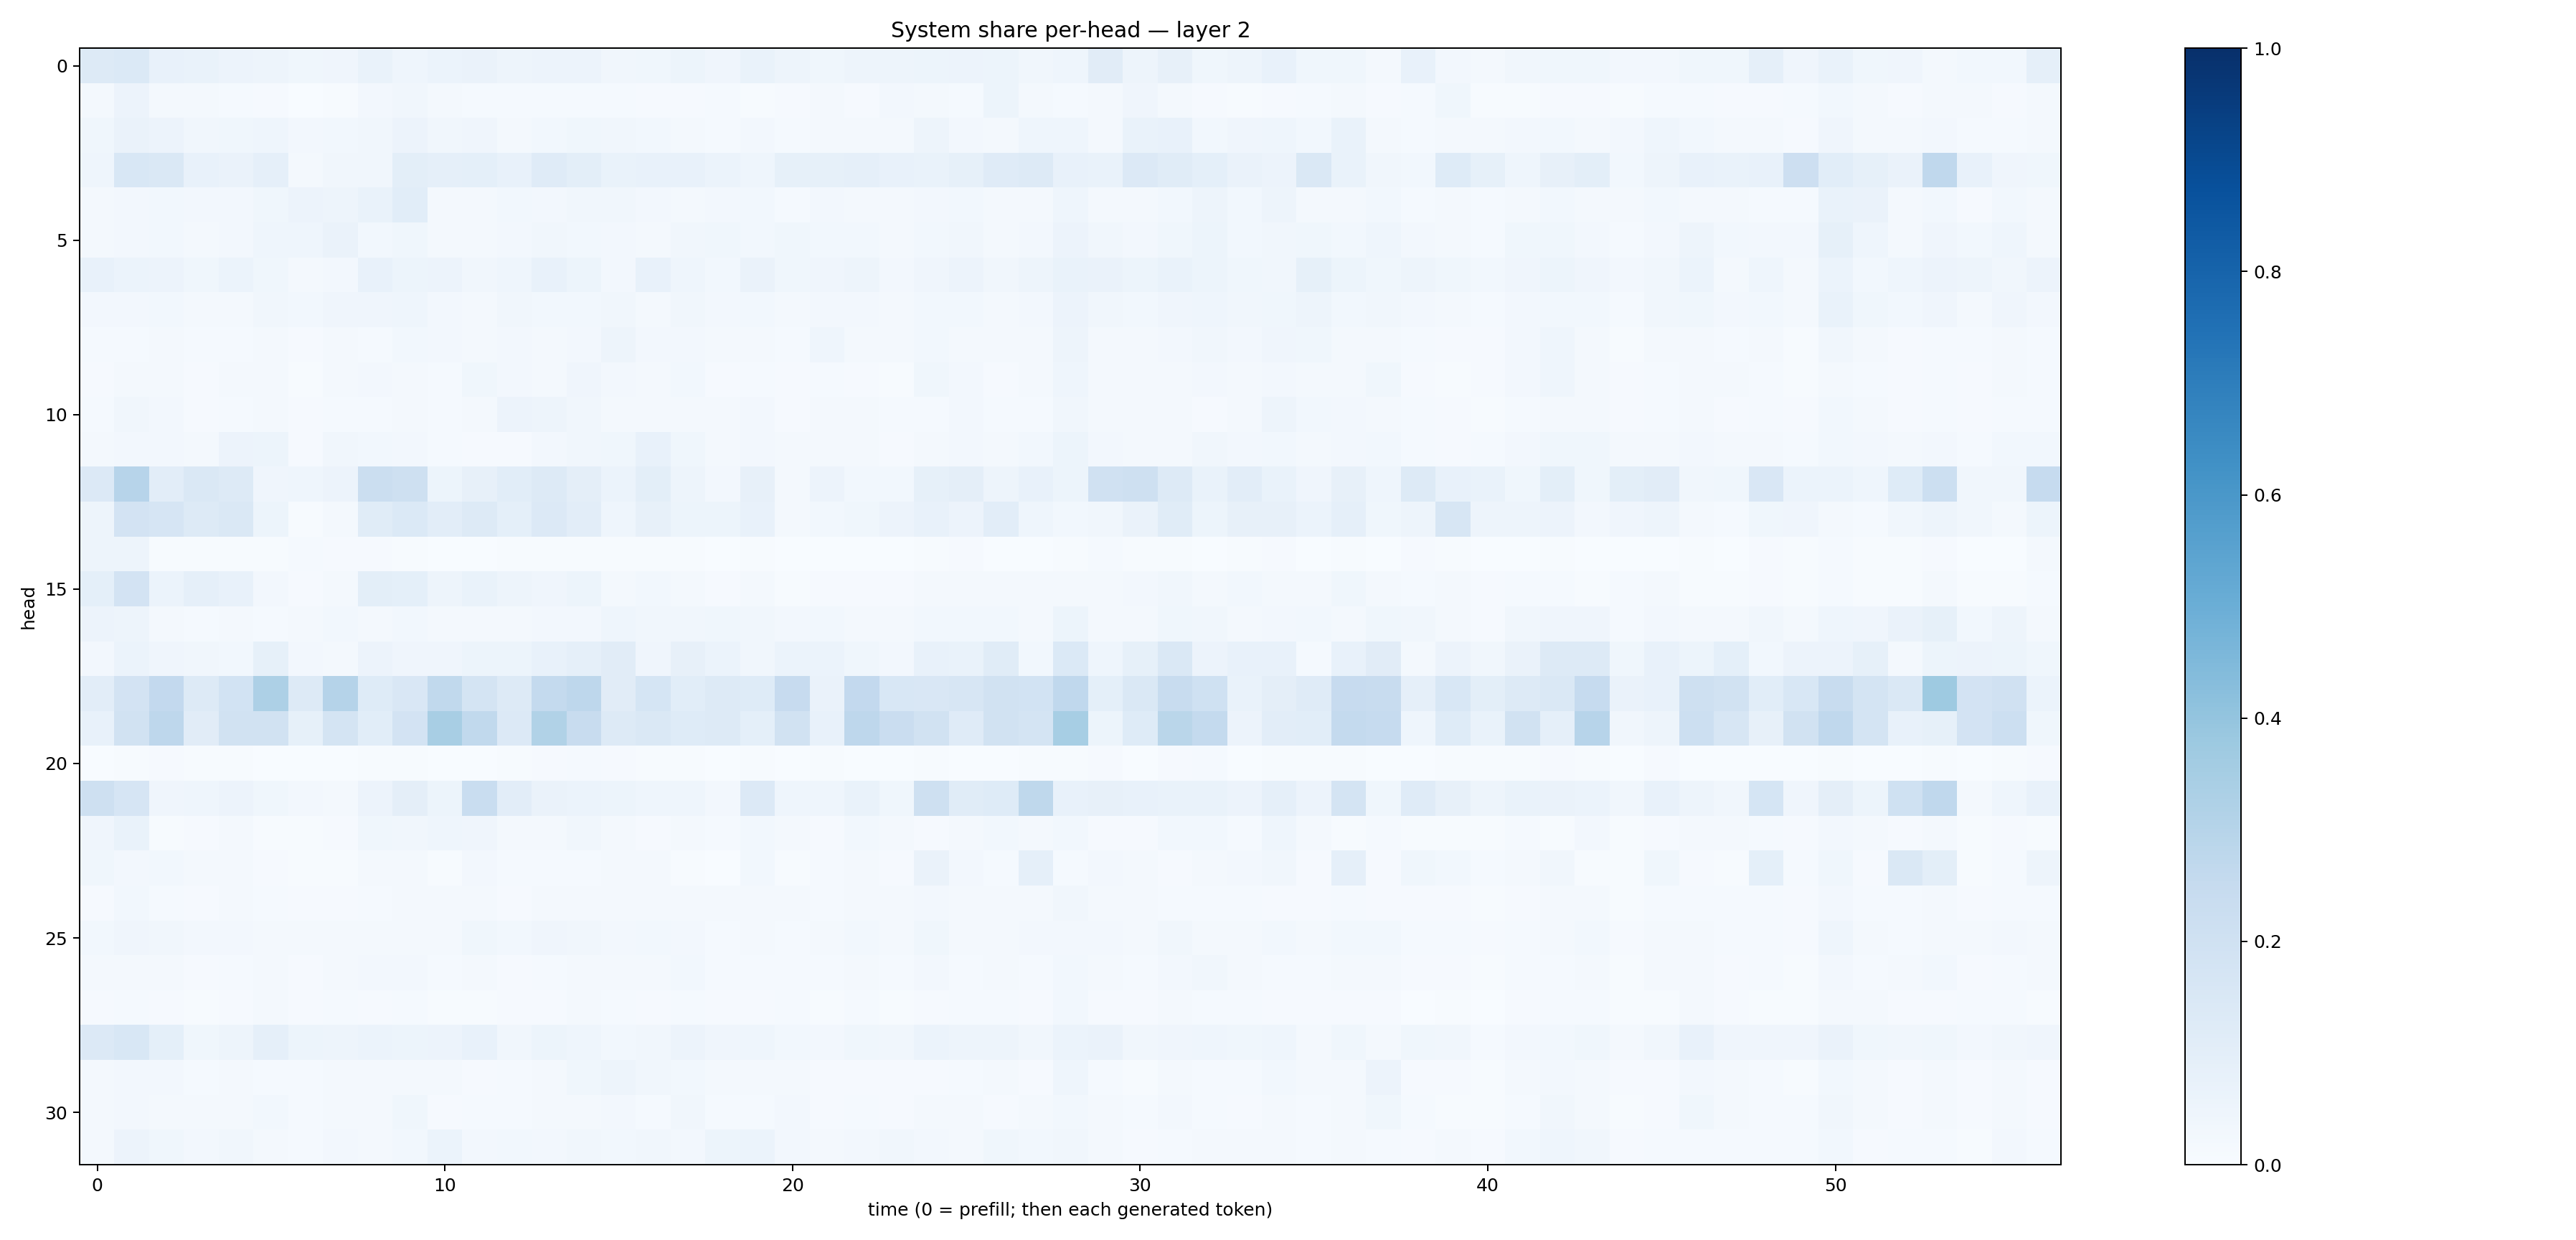

The file beside this chart, header and first rows:
0.12970345, 0.13693324, 0.0723332, 0.06775821, 0.055447042, 0.047959395, 0.03820619, 0.039327286, 0.06733883, 0.04354039, 0.059091825, 0.062694125, 0.050611336, 0.058208127, 0.05689993, 0.034562606, 0.037118983, 0.05179735, 0.040378775, 0.06698121, 0.047462396, 0.035307076, 0.047942225, 0.050404716
0.01731, 0.05511, 0.02026, 0.0189, 0.01274, 0.008493, 0.003203, 0.007299, 0.02545, 0.03269, 0.01759, 0.01547, 0.01404, 0.01182, 0.012, 0.01196, 0.009043, 0.01047, 0.01252, 0.00711, 0.008936, 0.02178, 0.01113, 0.02345
0.03615, 0.06258, 0.05481, 0.03474, 0.03644, 0.04344, 0.02489, 0.02825, 0.03131, 0.0547, 0.03356, 0.03987, 0.02118, 0.03083, 0.03657, 0.03177, 0.02807, 0.02007, 0.0131, 0.0238, 0.01466, 0.01583, 0.01964, 0.01998
0.04669, 0.1537, 0.1465, 0.07751, 0.06446, 0.08908, 0.02336, 0.03426, 0.03248, 0.1002, 0.08658, 0.09155, 0.07262, 0.1206, 0.09789, 0.06801, 0.07423, 0.07525, 0.06209, 0.04665, 0.08366, 0.08562, 0.08725, 0.07716
0.01809, 0.02344, 0.0285, 0.02447, 0.02594, 0.03537, 0.05495, 0.05028, 0.06735, 0.1085, 0.02258, 0.02282, 0.02942, 0.0251, 0.03156, 0.03474, 0.02357, 0.02019, 0.02496, 0.03123, 0.01495, 0.02427, 0.02221, 0.01578
0.02, 0.02686, 0.03006, 0.01994, 0.02387, 0.04379, 0.04357, 0.06344, 0.03053, 0.03825, 0.01895, 0.02001, 0.02458, 0.03279, 0.02815, 0.02615, 0.02272, 0.03199, 0.03647, 0.02857, 0.03627, 0.02867, 0.028, 0.02012
0.07536, 0.05865, 0.05471, 0.03898, 0.06186, 0.03735, 0.01875, 0.02548, 0.07193, 0.05436, 0.05635, 0.03267, 0.04624, 0.07502, 0.05302, 0.02651, 0.07489, 0.04473, 0.02843, 0.06399, 0.0357, 0.0411, 0.05037, 0.02425
0.02653, 0.0253, 0.02747, 0.0217, 0.01995, 0.03152, 0.02859, 0.04196, 0.03936, 0.0442, 0.02482, 0.02181, 0.03295, 0.03113, 0.0291, 0.03174, 0.02201, 0.03273, 0.0269, 0.03005, 0.02107, 0.02449, 0.025, 0.01777
0.01343, 0.01532, 0.0161, 0.01234, 0.01428, 0.01738, 0.01081, 0.01783, 0.01556, 0.03034, 0.02547, 0.02081, 0.02357, 0.02342, 0.02488, 0.04705, 0.02386, 0.02363, 0.01882, 0.01699, 0.01289, 0.04683, 0.01963, 0.01581
0.008235, 0.01912, 0.02005, 0.009475, 0.01748, 0.01843, 0.007319, 0.01839, 0.02667, 0.02043, 0.01338, 0.03667, 0.02477, 0.02099, 0.03983, 0.02557, 0.02257, 0.03119, 0.01129, 0.01307, 0.01155, 0.01222, 0.009796, 0.007588
0.01397, 0.03498, 0.02653, 0.009415, 0.01309, 0.01928, 0.009657, 0.01457, 0.01429, 0.02299, 0.01362, 0.01615, 0.05676, 0.04963, 0.03395, 0.01853, 0.01751, 0.0214, 0.01808, 0.02402, 0.007942, 0.01895, 0.01631, 0.01335
0.01818, 0.02414, 0.02625, 0.02062, 0.05563, 0.05168, 0.008685, 0.03288, 0.0309, 0.02499, 0.01316, 0.01134, 0.01148, 0.02442, 0.03286, 0.03636, 0.07374, 0.03862, 0.01758, 0.02526, 0.01682, 0.022, 0.02077, 0.01087
0.1338, 0.2947, 0.1051, 0.1436, 0.1279, 0.04083, 0.04681, 0.05572, 0.2219, 0.2033, 0.05351, 0.0786, 0.1079, 0.1287, 0.09642, 0.0613, 0.1001, 0.04695, 0.02621, 0.07833, 0.01665, 0.05723, 0.02792, 0.02878
0.04706, 0.1812, 0.1648, 0.1269, 0.1466, 0.05384, 0.007001, 0.02335, 0.1154, 0.1376, 0.105, 0.1274, 0.09341, 0.1344, 0.1049, 0.04686, 0.07818, 0.0527, 0.05351, 0.07088, 0.01645, 0.03018, 0.03574, 0.05622
0.04794, 0.04731, 0.005746, 0.0042, 0.00453, 0.004068, 0.01281, 0.00889, 0.007951, 0.004983, 0.00204, 0.003448, 0.007162, 0.004541, 0.007166, 0.006944, 0.005264, 0.005769, 0.003076, 0.006513, 0.001535, 0.002527, 0.002277, 0.002048
0.0929, 0.1812, 0.05971, 0.0877, 0.07469, 0.02361, 0.009301, 0.01664, 0.09815, 0.0925, 0.04732, 0.06768, 0.04881, 0.04022, 0.05385, 0.02232, 0.02881, 0.01786, 0.01042, 0.02323, 0.005198, 0.01016, 0.01009, 0.01171
0.05679, 0.05011, 0.02087, 0.014, 0.0189, 0.01513, 0.01921, 0.02779, 0.01992, 0.03084, 0.01975, 0.02227, 0.0228, 0.0255, 0.02646, 0.0449, 0.03153, 0.03361, 0.03657, 0.0314, 0.02474, 0.03102, 0.01676, 0.02004
0.02563, 0.06102, 0.04269, 0.03157, 0.02766, 0.08249, 0.0239, 0.02222, 0.05668, 0.04031, 0.03932, 0.05085, 0.05336, 0.07521, 0.08886, 0.113, 0.04236, 0.0811, 0.06124, 0.03515, 0.06142, 0.05885, 0.03568, 0.02394
0.1028, 0.1813, 0.2596, 0.1317, 0.1853, 0.3271, 0.1308, 0.3015, 0.1213, 0.1522, 0.262, 0.1777, 0.1299, 0.2576, 0.276, 0.1124, 0.1704, 0.1059, 0.1308, 0.1213, 0.2442, 0.06415, 0.2605, 0.1562
0.07426, 0.1936, 0.2752, 0.1117, 0.189, 0.1877, 0.08322, 0.1755, 0.1078, 0.1811, 0.342, 0.2639, 0.1362, 0.3127, 0.2412, 0.129, 0.1479, 0.1214, 0.1261, 0.09108, 0.195, 0.07508, 0.2761, 0.2287
0.003671, 0.006572, 0.009128, 0.006533, 0.005503, 0.001811, 0.0009263, 0.002343, 0.004426, 0.00428, 0.002915, 0.002608, 0.004556, 0.007918, 0.01284, 0.009534, 0.004251, 0.004548, 0.001797, 0.00548, 0.002973, 0.00736, 0.0027, 0.003497
0.2055, 0.1646, 0.041, 0.04349, 0.05556, 0.03598, 0.02439, 0.02091, 0.05627, 0.09614, 0.05194, 0.2313, 0.1027, 0.06316, 0.06066, 0.05379, 0.04541, 0.04388, 0.02523, 0.1344, 0.04573, 0.04356, 0.07007, 0.03623
0.04081, 0.06793, 0.006444, 0.01152, 0.01977, 0.00659, 0.004734, 0.007957, 0.03606, 0.03363, 0.04439, 0.03954, 0.02016, 0.0203, 0.03212, 0.01722, 0.01029, 0.0202, 0.01287, 0.03005, 0.01887, 0.008589, 0.0279, 0.02054
0.03661, 0.02482, 0.02888, 0.01575, 0.02326, 0.008504, 0.006334, 0.005998, 0.02325, 0.01815, 0.004235, 0.02584, 0.01401, 0.01491, 0.01228, 0.01846, 0.02101, 0.007081, 0.003667, 0.02967, 0.004939, 0.01473, 0.01637, 0.008574
0.01071, 0.02776, 0.01219, 0.008649, 0.01625, 0.01507, 0.009661, 0.01066, 0.01275, 0.01724, 0.02026, 0.01591, 0.01088, 0.01594, 0.01644, 0.01724, 0.02061, 0.01881, 0.02072, 0.01617, 0.01568, 0.0133, 0.0204, 0.02189
0.03006, 0.04004, 0.03471, 0.02414, 0.02706, 0.02171, 0.02041, 0.01876, 0.02165, 0.01773, 0.02193, 0.03689, 0.02956, 0.04072, 0.03483, 0.02591, 0.02763, 0.0246, 0.0119, 0.01866, 0.01278, 0.01752, 0.0278, 0.01958
0.01812, 0.01823, 0.01586, 0.008746, 0.01266, 0.02249, 0.009885, 0.01587, 0.02406, 0.02549, 0.01404, 0.0171, 0.01079, 0.01443, 0.02326, 0.01898, 0.01616, 0.02972, 0.01437, 0.01254, 0.01241, 0.01215, 0.01614, 0.01257
0.007958, 0.01273, 0.009439, 0.006935, 0.01062, 0.02122, 0.01112, 0.01309, 0.01096, 0.01284, 0.007467, 0.006673, 0.008087, 0.01145, 0.01898, 0.01373, 0.01085, 0.01522, 0.009838, 0.01086, 0.01384, 0.00762, 0.01203, 0.006975
0.1341, 0.1536, 0.09047, 0.03731, 0.05044, 0.08759, 0.05363, 0.05053, 0.06125, 0.05162, 0.05858, 0.07325, 0.0336, 0.05196, 0.04622, 0.0282, 0.03191, 0.05581, 0.0427, 0.04654, 0.02957, 0.02588, 0.0363, 0.03251
0.02247, 0.02497, 0.02424, 0.0134, 0.02042, 0.01477, 0.01338, 0.02307, 0.01968, 0.0187, 0.01701, 0.009332, 0.01199, 0.01704, 0.03523, 0.04858, 0.03145, 0.02952, 0.02196, 0.0163, 0.01644, 0.008764, 0.01125, 0.009066
0.0197, 0.02444, 0.01943, 0.01902, 0.01576, 0.02899, 0.01396, 0.0212, 0.0184, 0.0355, 0.01171, 0.01469, 0.01432, 0.0162, 0.0196, 0.02724, 0.0155, 0.0331, 0.01325, 0.01553, 0.02451, 0.01041, 0.01388, 0.00954
0.02255, 0.05545, 0.03613, 0.02616, 0.03419, 0.02161, 0.01241, 0.02569, 0.02213, 0.03024, 0.06163, 0.0238, 0.02931, 0.02487, 0.03443, 0.02954, 0.03455, 0.02729, 0.05145, 0.05914, 0.02417, 0.017, 0.02694, 0.03309
